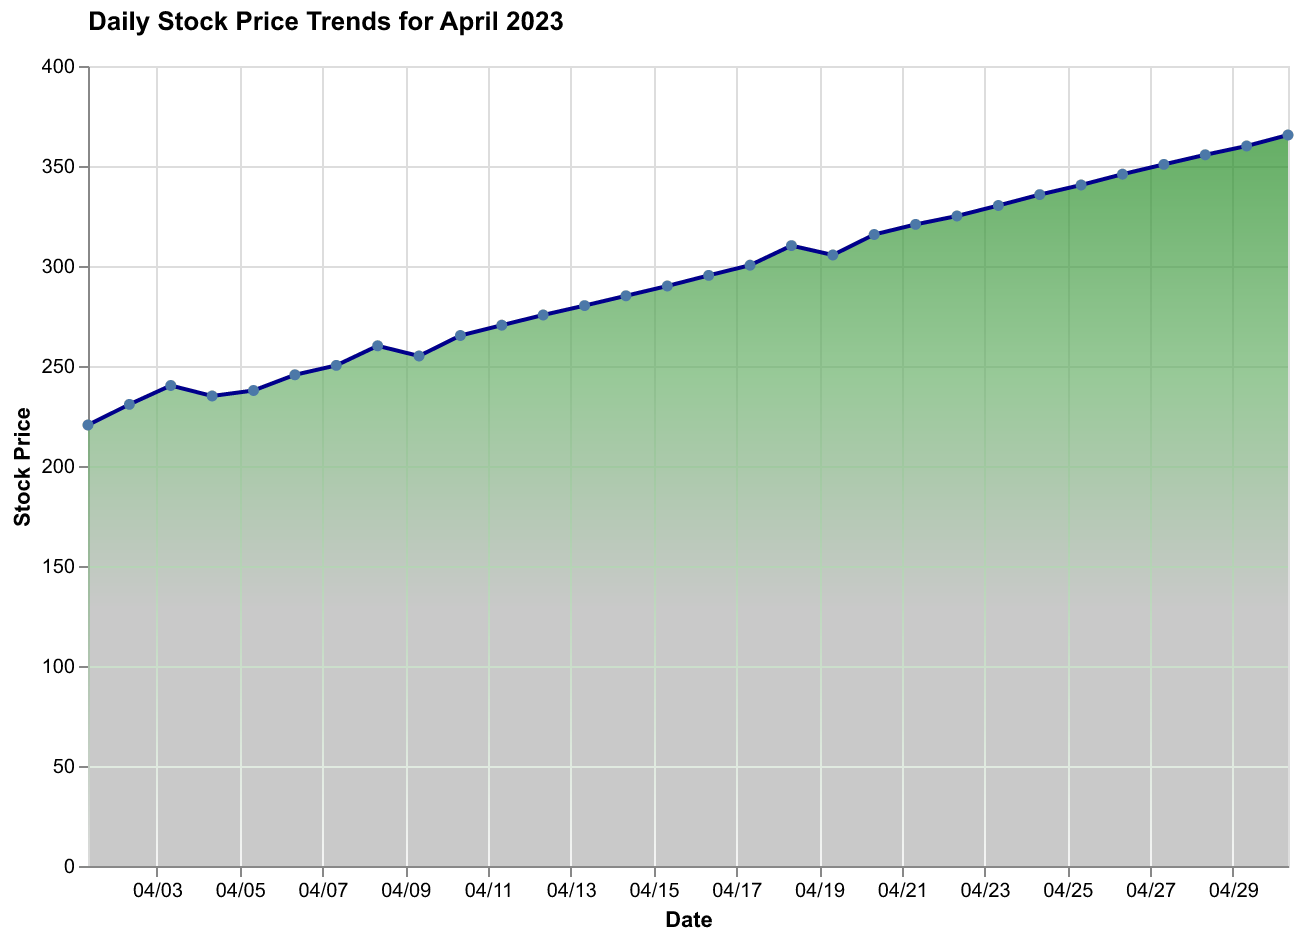

Values plotted in this chart, from the file beside it:
Date, Stock Price
2023-04-01, 220.5
2023-04-02, 230.8
2023-04-03, 240.2
2023-04-04, 235.0
2023-04-05, 237.8
2023-04-06, 245.6
2023-04-07, 250.3
2023-04-08, 260.1
2023-04-09, 255.0
2023-04-10, 265.2
2023-04-11, 270.4
2023-04-12, 275.5
2023-04-13, 280.2
2023-04-14, 285.1
2023-04-15, 290.0
2023-04-16, 295.3
2023-04-17, 300.4
2023-04-18, 310.2
2023-04-19, 305.5
2023-04-20, 315.8
2023-04-21, 320.8
2023-04-22, 325.0
2023-04-23, 330.2
2023-04-24, 335.7
2023-04-25, 340.5
2023-04-26, 345.9
2023-04-27, 350.8
2023-04-28, 355.6
2023-04-29, 360.0
2023-04-30, 365.5
